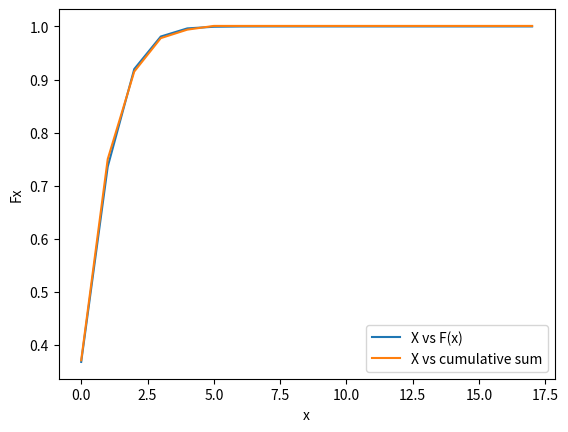

Reproduce this figure in Python.
# from dust i have come, dust i will be

import numpy as np
import bisect
import matplotlib.pyplot as plt

lamb = 1
N = 1000
M = 1

# -------------------------------------
# find the theoretical values
Fx = []
X = []

numerator = 1
denominator = 1
Fx.append(numerator / denominator)
X.append(0)

# from 1 to 20
x = 1
while True:
    numerator *= lamb
    denominator *= x

    tmp = Fx[x - 1] + (numerator / denominator)

    if tmp == Fx[x - 1]:
        break

    Fx.append(tmp)
    X.append(x)

    x += 1
    M += 1

for i in range(M):
    Fx[i] *= np.exp(-lamb)


plt.figure(1)
plt.plot(X, Fx)
# -------------------------------------

# -------------------------------------
# experimental value
hash_map = {}
for i in range(N + 1):
    random_num = np.random.rand()
    idx = bisect.bisect_right(Fx, random_num, lo=0, hi=len(Fx))

    if idx in hash_map:
        hash_map[idx] += 1
    else:
        hash_map[idx] = 1

cumulative_sum = [0] * M
if 0 in hash_map:
    cumulative_sum[0] = hash_map[0]

for i in range(1, M, 1):
    cumulative_sum[i] = cumulative_sum[i - 1]
    if i in hash_map:
        cumulative_sum[i] += hash_map[i]

for i in range(M):
    cumulative_sum[i] /= 1000

plt.plot(X, cumulative_sum)
plt.legend(["X vs F(x)", "X vs cumulative sum"])

plt.xlabel('x')
plt.ylabel('Fx')
plt.show()
# -------------------------------------
